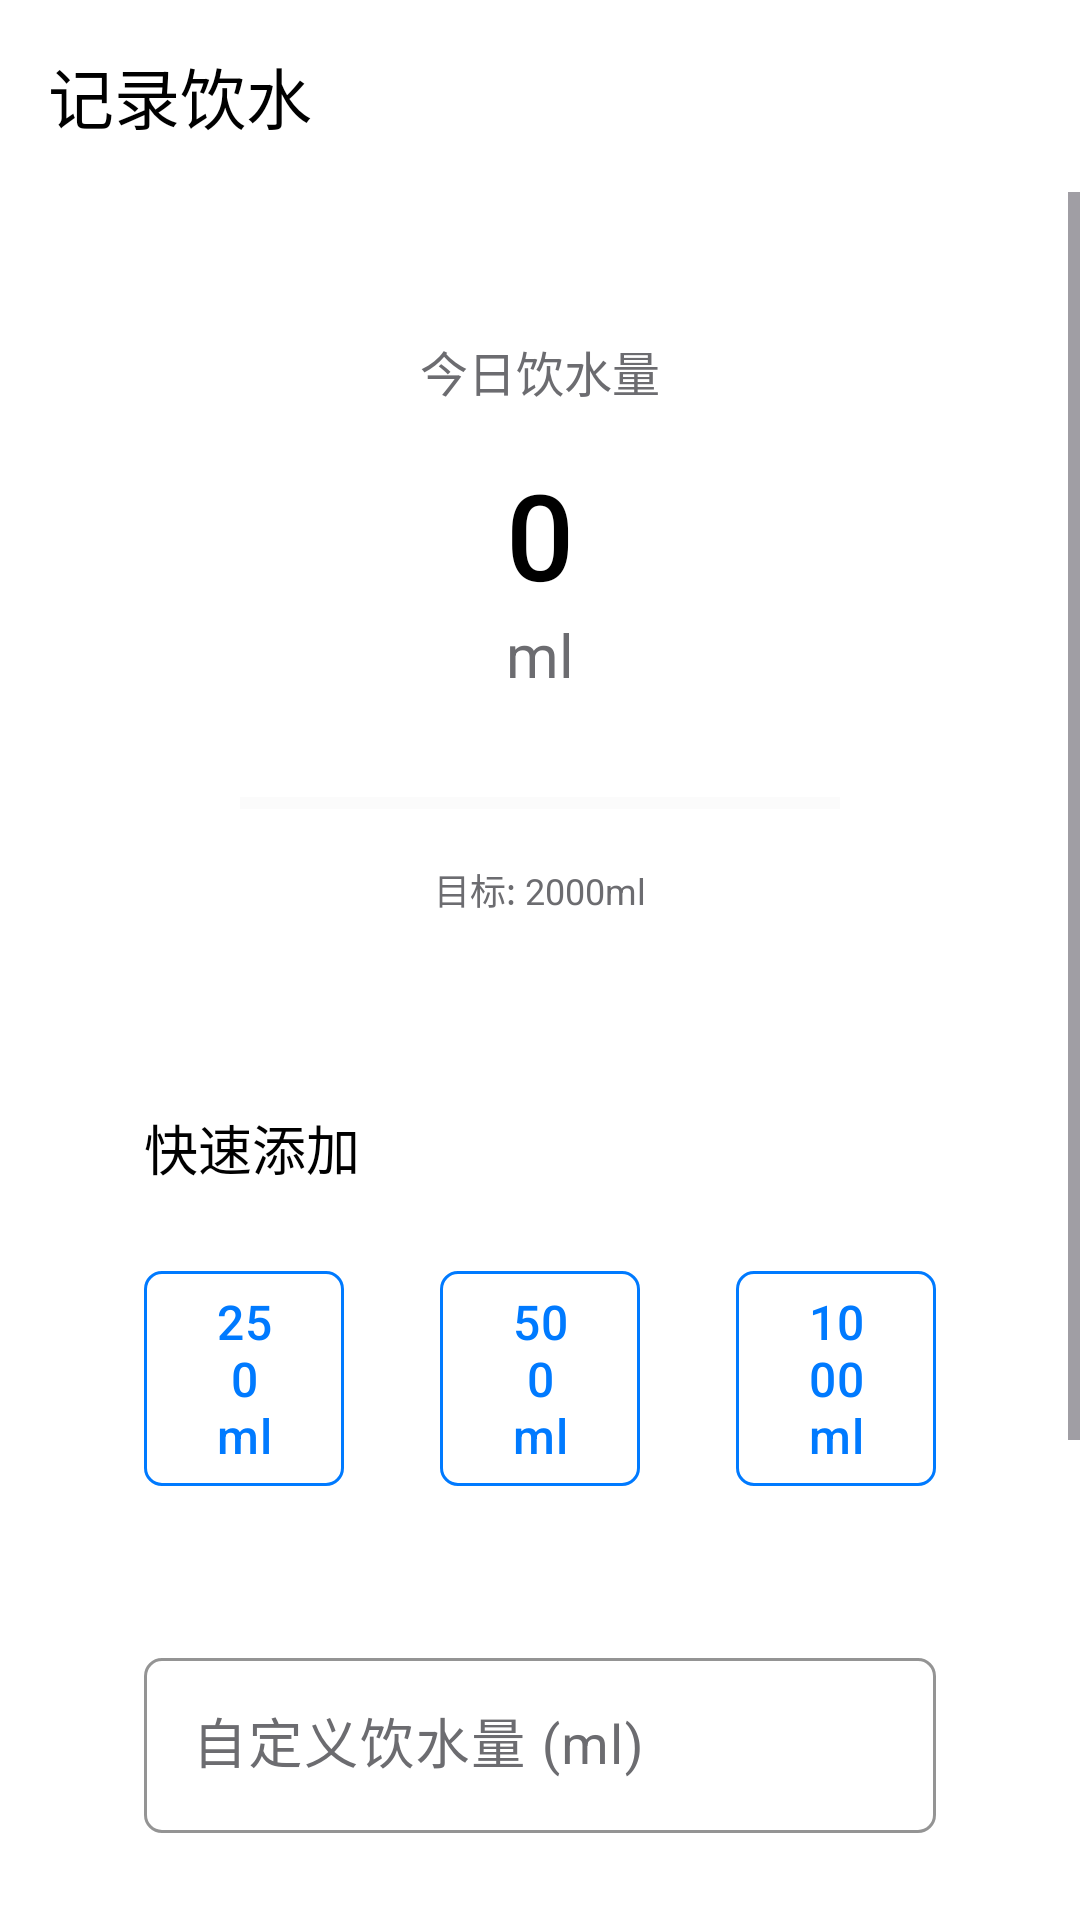

Here is an Android app screen rendered from its layout file. Give the layout XML and the strings, colors and styles it references.
<!-- AndroidManifest.xml: activity theme Theme.Fit8 -->
<!-- res/layout/activity_water_input.xml -->
<?xml version="1.0" encoding="utf-8"?>
<androidx.constraintlayout.widget.ConstraintLayout xmlns:android="http://schemas.android.com/apk/res/android"
    xmlns:app="http://schemas.android.com/apk/res-auto"
    xmlns:tools="http://schemas.android.com/tools"
    android:layout_width="match_parent"
    android:layout_height="match_parent"
    android:background="@color/background">

    
    <com.google.android.material.appbar.MaterialToolbar
        android:id="@+id/toolbar"
        android:layout_width="0dp"
        android:layout_height="?attr/actionBarSize"
        android:background="@color/background"
        android:elevation="0dp"
        app:title="记录饮水"
        app:titleTextColor="@color/text_primary"
        app:navigationIcon="@drawable/ic_arrow_back"
        app:navigationIconTint="@color/text_primary"
        app:layout_constraintTop_toTopOf="parent"
        app:layout_constraintStart_toStartOf="parent"
        app:layout_constraintEnd_toEndOf="parent" />

    <ScrollView
        android:layout_width="0dp"
        android:layout_height="0dp"
        android:fillViewport="true"
        app:layout_constraintTop_toBottomOf="@id/toolbar"
        app:layout_constraintBottom_toBottomOf="parent"
        app:layout_constraintStart_toStartOf="parent"
        app:layout_constraintEnd_toEndOf="parent">

        <LinearLayout
            android:layout_width="match_parent"
            android:layout_height="wrap_content"
            android:orientation="vertical"
            android:padding="@dimen/spacing_xl">

            
            <LinearLayout
                android:layout_width="match_parent"
                android:layout_height="wrap_content"
                android:orientation="vertical"
                android:gravity="center"
                android:layout_marginBottom="@dimen/spacing_xxl">

                <TextView
                    android:layout_width="wrap_content"
                    android:layout_height="wrap_content"
                    android:text="今日饮水量"
                    android:textColor="@color/text_secondary"
                    android:textSize="@dimen/text_size_body"
                    android:fontFamily="sans-serif"
                    android:layout_marginBottom="@dimen/spacing_sm" />

                <TextView
                    android:id="@+id/tv_current_water"
                    android:layout_width="wrap_content"
                    android:layout_height="wrap_content"
                    android:text="0"
                    android:textColor="@color/text_primary"
                    android:textSize="@dimen/text_size_display_large"
                    android:fontFamily="sans-serif-medium"
                    tools:text="1500" />

                <TextView
                    android:layout_width="wrap_content"
                    android:layout_height="wrap_content"
                    android:text="ml"
                    android:textColor="@color/text_secondary"
                    android:textSize="@dimen/text_size_title"
                    android:fontFamily="sans-serif" />

                
                <ProgressBar
                    android:id="@+id/progress_water"
                    style="?android:attr/progressBarStyleHorizontal"
                    android:layout_width="200dp"
                    android:layout_height="8dp"
                    android:layout_marginTop="@dimen/spacing_lg"
                    android:max="2000"
                    android:progress="0"
                    android:progressTint="@color/primary"
                    android:progressBackgroundTint="@color/gray_200" />

                <TextView
                    android:layout_width="wrap_content"
                    android:layout_height="wrap_content"
                    android:text="目标: 2000ml"
                    android:textColor="@color/text_secondary"
                    android:textSize="@dimen/text_size_caption"
                    android:fontFamily="sans-serif"
                    android:layout_marginTop="@dimen/spacing_sm" />

            </LinearLayout>

            
            <TextView
                android:layout_width="wrap_content"
                android:layout_height="wrap_content"
                android:text="快速添加"
                android:textColor="@color/text_primary"
                android:textSize="@dimen/text_size_body_large"
                android:fontFamily="sans-serif-medium"
                android:layout_marginBottom="@dimen/spacing_md" />

            <LinearLayout
                android:layout_width="match_parent"
                android:layout_height="wrap_content"
                android:orientation="horizontal"
                android:layout_marginBottom="@dimen/spacing_xl">

                <com.google.android.material.button.MaterialButton
                    android:id="@+id/btn_add_250"
                    style="@style/Fit8.Button.Outline"
                    android:layout_width="0dp"
                    android:layout_height="wrap_content"
                    android:layout_weight="1"
                    android:layout_marginEnd="@dimen/spacing_sm"
                    android:text="250ml" />

                <com.google.android.material.button.MaterialButton
                    android:id="@+id/btn_add_500"
                    style="@style/Fit8.Button.Outline"
                    android:layout_width="0dp"
                    android:layout_height="wrap_content"
                    android:layout_weight="1"
                    android:layout_marginHorizontal="@dimen/spacing_sm"
                    android:text="500ml" />

                <com.google.android.material.button.MaterialButton
                    android:id="@+id/btn_add_1000"
                    style="@style/Fit8.Button.Outline"
                    android:layout_width="0dp"
                    android:layout_height="wrap_content"
                    android:layout_weight="1"
                    android:layout_marginStart="@dimen/spacing_sm"
                    android:text="1000ml" />

            </LinearLayout>

            
            <com.google.android.material.textfield.TextInputLayout
                android:id="@+id/til_water"
                style="@style/Fit8.TextInputLayout"
                android:layout_width="match_parent"
                android:layout_height="wrap_content"
                android:layout_marginBottom="@dimen/spacing_xl"
                android:hint="自定义饮水量 (ml)">

                <com.google.android.material.textfield.TextInputEditText
                    android:id="@+id/et_water"
                    android:layout_width="match_parent"
                    android:layout_height="wrap_content"
                    android:inputType="number"
                    android:textSize="@dimen/text_size_body_large"
                    android:fontFamily="sans-serif" />

            </com.google.android.material.textfield.TextInputLayout>

            
            <com.google.android.material.button.MaterialButton
                android:id="@+id/btn_add_custom"
                style="@style/Fit8.Button"
                android:layout_width="match_parent"
                android:layout_height="@dimen/button_height_large"
                android:text="添加记录"
                android:textSize="@dimen/text_size_body_large"
                android:layout_marginBottom="@dimen/spacing_xl" />

            
            <TextView
                android:layout_width="wrap_content"
                android:layout_height="wrap_content"
                android:text="今日记录"
                android:textColor="@color/text_primary"
                android:textSize="@dimen/text_size_body_large"
                android:fontFamily="sans-serif-medium"
                android:layout_marginBottom="@dimen/spacing_md" />

            <androidx.recyclerview.widget.RecyclerView
                android:id="@+id/rv_water_records"
                android:layout_width="match_parent"
                android:layout_height="wrap_content"
                android:nestedScrollingEnabled="false"
                tools:listitem="@layout/item_water_record" />

        </LinearLayout>

    </ScrollView>

</androidx.constraintlayout.widget.ConstraintLayout>
<!-- res/layout/item_water_record.xml (included above) -->
<?xml version="1.0" encoding="utf-8"?>
<LinearLayout xmlns:android="http://schemas.android.com/apk/res/android"
    xmlns:tools="http://schemas.android.com/tools"
    android:layout_width="match_parent"
    android:layout_height="wrap_content"
    android:orientation="horizontal"
    android:gravity="center_vertical"
    android:paddingVertical="@dimen/spacing_md"
    android:background="?android:attr/selectableItemBackground">

    <TextView
        android:id="@+id/tv_time"
        android:layout_width="wrap_content"
        android:layout_height="wrap_content"
        android:text="09:30"
        android:textColor="@color/text_secondary"
        android:textSize="@dimen/text_size_body"
        android:fontFamily="sans-serif"
        android:layout_marginEnd="@dimen/spacing_lg"
        tools:text="09:30" />

    <TextView
        android:id="@+id/tv_amount"
        android:layout_width="0dp"
        android:layout_height="wrap_content"
        android:layout_weight="1"
        android:text="250ml"
        android:textColor="@color/text_primary"
        android:textSize="@dimen/text_size_body"
        android:fontFamily="sans-serif"
        tools:text="250ml" />

    <TextView
        android:id="@+id/btn_delete"
        android:layout_width="wrap_content"
        android:layout_height="wrap_content"
        android:text="删除"
        android:textColor="@color/error"
        android:textSize="@dimen/text_size_caption"
        android:fontFamily="sans-serif"
        android:padding="@dimen/spacing_sm"
        android:background="?android:attr/selectableItemBackground"
        android:clickable="true"
        android:focusable="true" />

</LinearLayout>
<!-- resources referenced by this layout -->
<resources>
  <color name="background">#FFFFFF</color>
  <color name="error">#FF3B30</color>
  <color name="gray_200">#EEEEEE</color>
  <color name="primary">#007AFF</color>
  <color name="text_primary">#000000</color>
  <color name="text_secondary">#6C6C70</color>
  <dimen name="button_height_large">56dp</dimen>
  <dimen name="spacing_lg">32dp</dimen>
  <dimen name="spacing_md">24dp</dimen>
  <dimen name="spacing_sm">16dp</dimen>
  <dimen name="spacing_xl">48dp</dimen>
  <dimen name="spacing_xxl">64dp</dimen>
  <dimen name="text_size_body">16sp</dimen>
  <dimen name="text_size_body_large">18sp</dimen>
  <dimen name="text_size_caption">12sp</dimen>
  <dimen name="text_size_display_large">40sp</dimen>
  <dimen name="text_size_title">20sp</dimen>
  <style name="Fit8.Button" parent="Widget.Material3.Button">
          <item name="android:layout_height">@dimen/button_height</item>
          <item name="cornerRadius">@dimen/button_corner_radius</item>
          <item name="android:textSize">@dimen/text_size_body</item>
          <item name="android:fontFamily">sans-serif-medium</item>
          <item name="backgroundTint">@color/primary</item>
          <item name="android:textColor">@color/on_primary</item>
          <item name="elevation">0dp</item>
          <item name="android:stateListAnimator">@null</item>
      </style>
  <style name="Fit8.Button.Outline" parent="Widget.Material3.Button.OutlinedButton">
          <item name="android:layout_height">@dimen/button_height</item>
          <item name="cornerRadius">@dimen/button_corner_radius</item>
          <item name="android:textSize">@dimen/text_size_body</item>
          <item name="android:fontFamily">sans-serif-medium</item>
          <item name="strokeColor">@color/primary</item>
          <item name="android:textColor">@color/primary</item>
          <item name="elevation">0dp</item>
          <item name="android:stateListAnimator">@null</item>
      </style>
  <dimen name="button_height">48dp</dimen>
  <dimen name="button_corner_radius">6dp</dimen>
  <color name="on_primary">#FFFFFF</color>
  <dimen name="corner_radius_md">6dp</dimen>
  <color name="gray_300">#E0E0E0</color>
  <color name="secondary">#34C759</color>
  <color name="on_secondary">#FFFFFF</color>
  <color name="surface">#FFFFFF</color>
  <color name="on_background">#000000</color>
  <color name="on_surface">#000000</color>
  <color name="white">#FFFFFF</color>
  <style name="TextAppearance.Fit8.Headline1" parent="TextAppearance.Material3.HeadlineLarge">
          <item name="android:textSize">@dimen/text_size_display_large</item>
          <item name="android:textColor">@color/text_primary</item>
          <item name="android:fontFamily">sans-serif-medium</item>
      </style>
  <style name="TextAppearance.Fit8.Headline2" parent="TextAppearance.Material3.HeadlineMedium">
          <item name="android:textSize">@dimen/text_size_headline</item>
          <item name="android:textColor">@color/text_primary</item>
          <item name="android:fontFamily">sans-serif-medium</item>
      </style>
  <style name="TextAppearance.Fit8.Body1" parent="TextAppearance.Material3.BodyLarge">
          <item name="android:textSize">@dimen/text_size_body</item>
          <item name="android:textColor">@color/text_primary</item>
          <item name="android:fontFamily">sans-serif</item>
      </style>
  <style name="TextAppearance.Fit8.Body2" parent="TextAppearance.Material3.BodyMedium">
          <item name="android:textSize">@dimen/text_size_caption</item>
          <item name="android:textColor">@color/text_secondary</item>
          <item name="android:fontFamily">sans-serif</item>
      </style>
  <dimen name="text_size_headline">28sp</dimen>
</resources>
